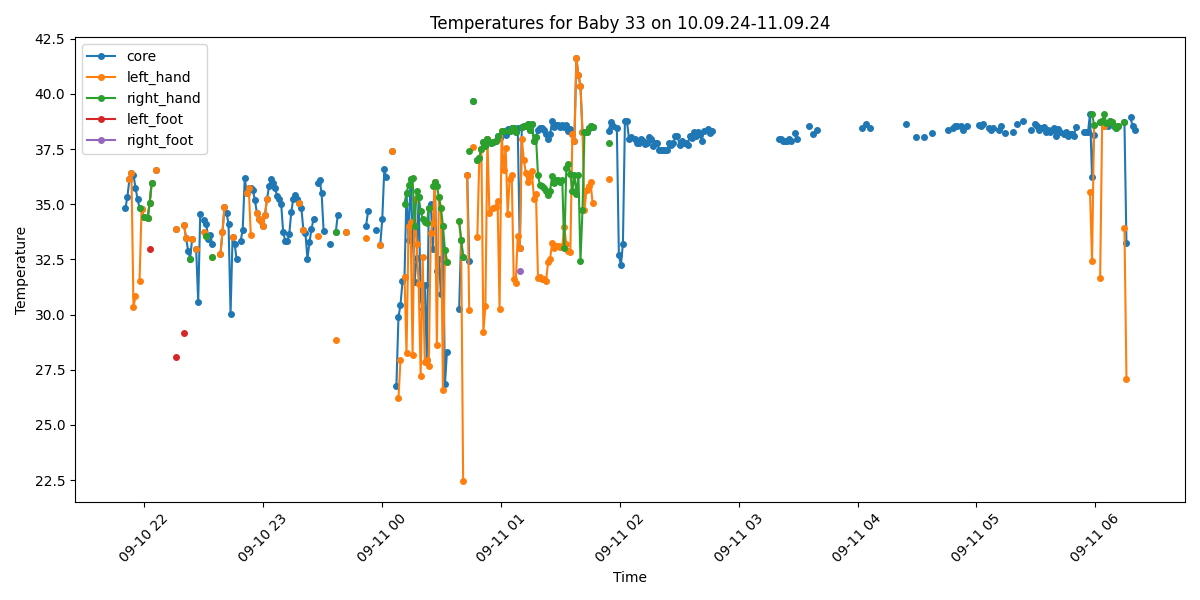

The data file committed next to this chart (first rows):
Process, Image Path, core, left_hand, right_hand, left_foot, right_foot, limbs_avg, core_minus_limbs, diagnosis
True, /data/uabcvmsc/shared/newborn/33/10.09.2…, 34.81, , , , , , , Hypothermia
True, /data/uabcvmsc/shared/newborn/33/10.09.2…, 35.34, , , , , , , Normal
True, /data/uabcvmsc/shared/newborn/33/10.09.2…, 36.13, 36.13, , , , 36.13, 0.0, Normal
True, /data/uabcvmsc/shared/newborn/33/10.09.2…, 36.43, 36.43, , , , 36.43, 0.0, Normal
True, /data/uabcvmsc/shared/newborn/33/10.09.2…, 36.34, 30.36, , , , 30.36, 5.98, Peripheral shutdown
True, /data/uabcvmsc/shared/newborn/33/10.09.2…, 35.74, 30.83, , , , 30.83, 4.91, Peripheral shutdown
True, /data/uabcvmsc/shared/newborn/33/10.09.2…, 35.25, , , , , , , Normal
True, /data/uabcvmsc/shared/newborn/33/10.09.2…, 34.83, 31.51, 34.83, , , 33.17, 1.66, Hypothermia
True, /data/uabcvmsc/shared/newborn/33/10.09.2…, 34.8, 34.8, , , , 34.8, 0.0, Hypothermia
True, /data/uabcvmsc/shared/newborn/33/10.09.2…, 34.42, 34.42, 34.42, , , 34.42, 0.0, Hypothermia
False, /data/uabcvmsc/shared/newborn/33/10.09.2…, , , , , , , , 
True, /data/uabcvmsc/shared/newborn/33/10.09.2…, 34.36, 34.36, 34.36, , , 34.36, 0.0, Hypothermia
True, /data/uabcvmsc/shared/newborn/33/10.09.2…, 35.06, 35.06, 35.06, 32.96, , 34.36, 0.7, Normal
True, /data/uabcvmsc/shared/newborn/33/10.09.2…, 35.97, 35.97, 35.97, , , 35.97, 0.0, Normal
False, /data/uabcvmsc/shared/newborn/33/10.09.2…, , , , , , , , 
True, /data/uabcvmsc/shared/newborn/33/10.09.2…, 36.57, 36.57, , , , 36.57, 0.0, Normal
False, /data/uabcvmsc/shared/newborn/33/10.09.2…, , , , , , , , 
False, /data/uabcvmsc/shared/newborn/33/10.09.2…, , , , , , , , 
False, /data/uabcvmsc/shared/newborn/33/10.09.2…, , , , , , , , 
False, /data/uabcvmsc/shared/newborn/33/10.09.2…, , , , , , , , 
False, /data/uabcvmsc/shared/newborn/33/10.09.2…, , , , , , , , 
False, /data/uabcvmsc/shared/newborn/33/10.09.2…, , , , , , , , 
False, /data/uabcvmsc/shared/newborn/33/10.09.2…, , , , , , , , 
False, /data/uabcvmsc/shared/newborn/33/10.09.2…, , , , , , , , 
False, /data/uabcvmsc/shared/newborn/33/10.09.2…, , , , , , , , 
True, /data/uabcvmsc/shared/newborn/33/10.09.2…, 33.86, 33.86, , 28.06, , 30.96, 2.9, Hypothermia and Peripheral shutdown
False, /data/uabcvmsc/shared/newborn/33/10.09.2…, , , , , , , , 
False, /data/uabcvmsc/shared/newborn/33/10.09.2…, , , , , , , , 
False, /data/uabcvmsc/shared/newborn/33/10.09.2…, , , , , , , , 
True, /data/uabcvmsc/shared/newborn/33/10.09.2…, 34.05, 34.05, , 29.18, , 31.62, 2.43, Hypothermia
True, /data/uabcvmsc/shared/newborn/33/10.09.2…, 33.46, 33.46, , , , 33.46, 0.0, Hypothermia
True, /data/uabcvmsc/shared/newborn/33/10.09.2…, 32.9, , , , , , , Hypothermia
True, /data/uabcvmsc/shared/newborn/33/10.09.2…, 32.54, , 32.54, , , 32.54, 0.0, Hypothermia
True, /data/uabcvmsc/shared/newborn/33/10.09.2…, 33.42, 33.42, , , , 33.42, 0.0, Hypothermia
False, /data/uabcvmsc/shared/newborn/33/10.09.2…, , , , , , , , 
True, /data/uabcvmsc/shared/newborn/33/10.09.2…, 32.95, 32.95, , , , 32.95, 0.0, Hypothermia
True, /data/uabcvmsc/shared/newborn/33/10.09.2…, 30.58, , , , , , , Hypothermia
True, /data/uabcvmsc/shared/newborn/33/10.09.2…, 34.56, , , , , , , Hypothermia
False, /data/uabcvmsc/shared/newborn/33/10.09.2…, , , , , , , , 
True, /data/uabcvmsc/shared/newborn/33/10.09.2…, 34.3, 33.75, , , , 33.75, 0.55, Hypothermia
True, /data/uabcvmsc/shared/newborn/33/10.09.2…, 34.1, 33.54, 33.54, , , 33.54, 0.56, Hypothermia
True, /data/uabcvmsc/shared/newborn/33/10.09.2…, 33.44, , , , , , , Hypothermia
True, /data/uabcvmsc/shared/newborn/33/10.09.2…, 33.6, , , , , , , Hypothermia
True, /data/uabcvmsc/shared/newborn/33/10.09.2…, 33.2, 32.63, 32.63, , , 32.63, 0.57, Hypothermia
False, /data/uabcvmsc/shared/newborn/33/10.09.2…, , , , , , , , 
False, /data/uabcvmsc/shared/newborn/33/10.09.2…, , , , , , , , 
False, /data/uabcvmsc/shared/newborn/33/10.09.2…, , , , , , , , 
True, /data/uabcvmsc/shared/newborn/33/10.09.2…, 32.74, 32.74, , , , 32.74, 0.0, Hypothermia
True, /data/uabcvmsc/shared/newborn/33/10.09.2…, 33.74, 33.74, , , , 33.74, 0.0, Hypothermia
True, /data/uabcvmsc/shared/newborn/33/10.09.2…, 34.89, 34.89, , , , 34.89, 0.0, Hypothermia
True, /data/uabcvmsc/shared/newborn/33/10.09.2…, 34.6, , , , , , , Hypothermia
True, /data/uabcvmsc/shared/newborn/33/10.09.2…, 34.11, , , , , , , Hypothermia
True, /data/uabcvmsc/shared/newborn/33/10.09.2…, 30.04, , , , , , , Hypothermia
True, /data/uabcvmsc/shared/newborn/33/10.09.2…, 33.52, 33.52, , , , 33.52, 0.0, Hypothermia
True, /data/uabcvmsc/shared/newborn/33/10.09.2…, 33.2, , , , , , , Hypothermia
True, /data/uabcvmsc/shared/newborn/33/10.09.2…, 32.51, , , , , , , Hypothermia
False, /data/uabcvmsc/shared/newborn/33/10.09.2…, , , , , , , , 
True, /data/uabcvmsc/shared/newborn/33/10.09.2…, 33.35, , , , , , , Hypothermia
True, /data/uabcvmsc/shared/newborn/33/10.09.2…, 33.84, , , , , , , Hypothermia
True, /data/uabcvmsc/shared/newborn/33/10.09.2…, 36.17, , , , , , , Normal
... 440 more rows
